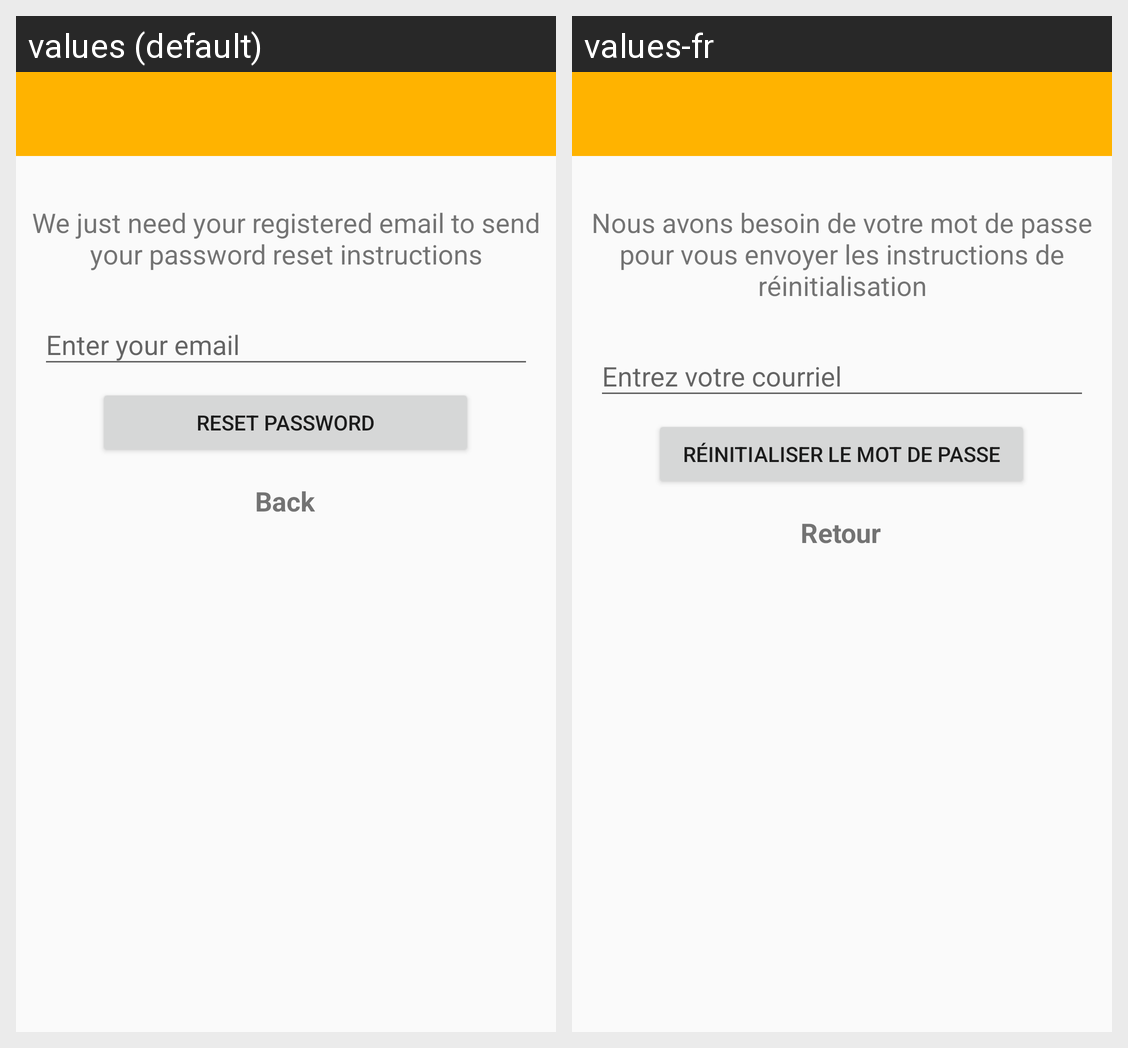

Locale-by-locale string values for the Android screen shown in this grid:
Android screen res/layout/activity_forgot_password.xml rendered under 2 locales, left to right: values (default), values-fr. Device: Nexus 5 (rendered at 1080×1920; each locale shown at half size, 540×960, under a caption strip naming it); theme AppTheme.
Strings drawn on this screen, with the default value and each locale's value (text and hints the layout hard-codes, and strings that could not be matched under every locale, appear in the picture but are not listed):

reset_password
  values: Reset password
  values-fr: Réinitialiser le mot de passe

back
  values: Back
  values-fr: Retour

forgot_instruction
  values: We just need your registered email to send your password reset instructions
  values-fr: Nous avons besoin de votre mot de passe pour vous envoyer les instructions de réinitialisation
